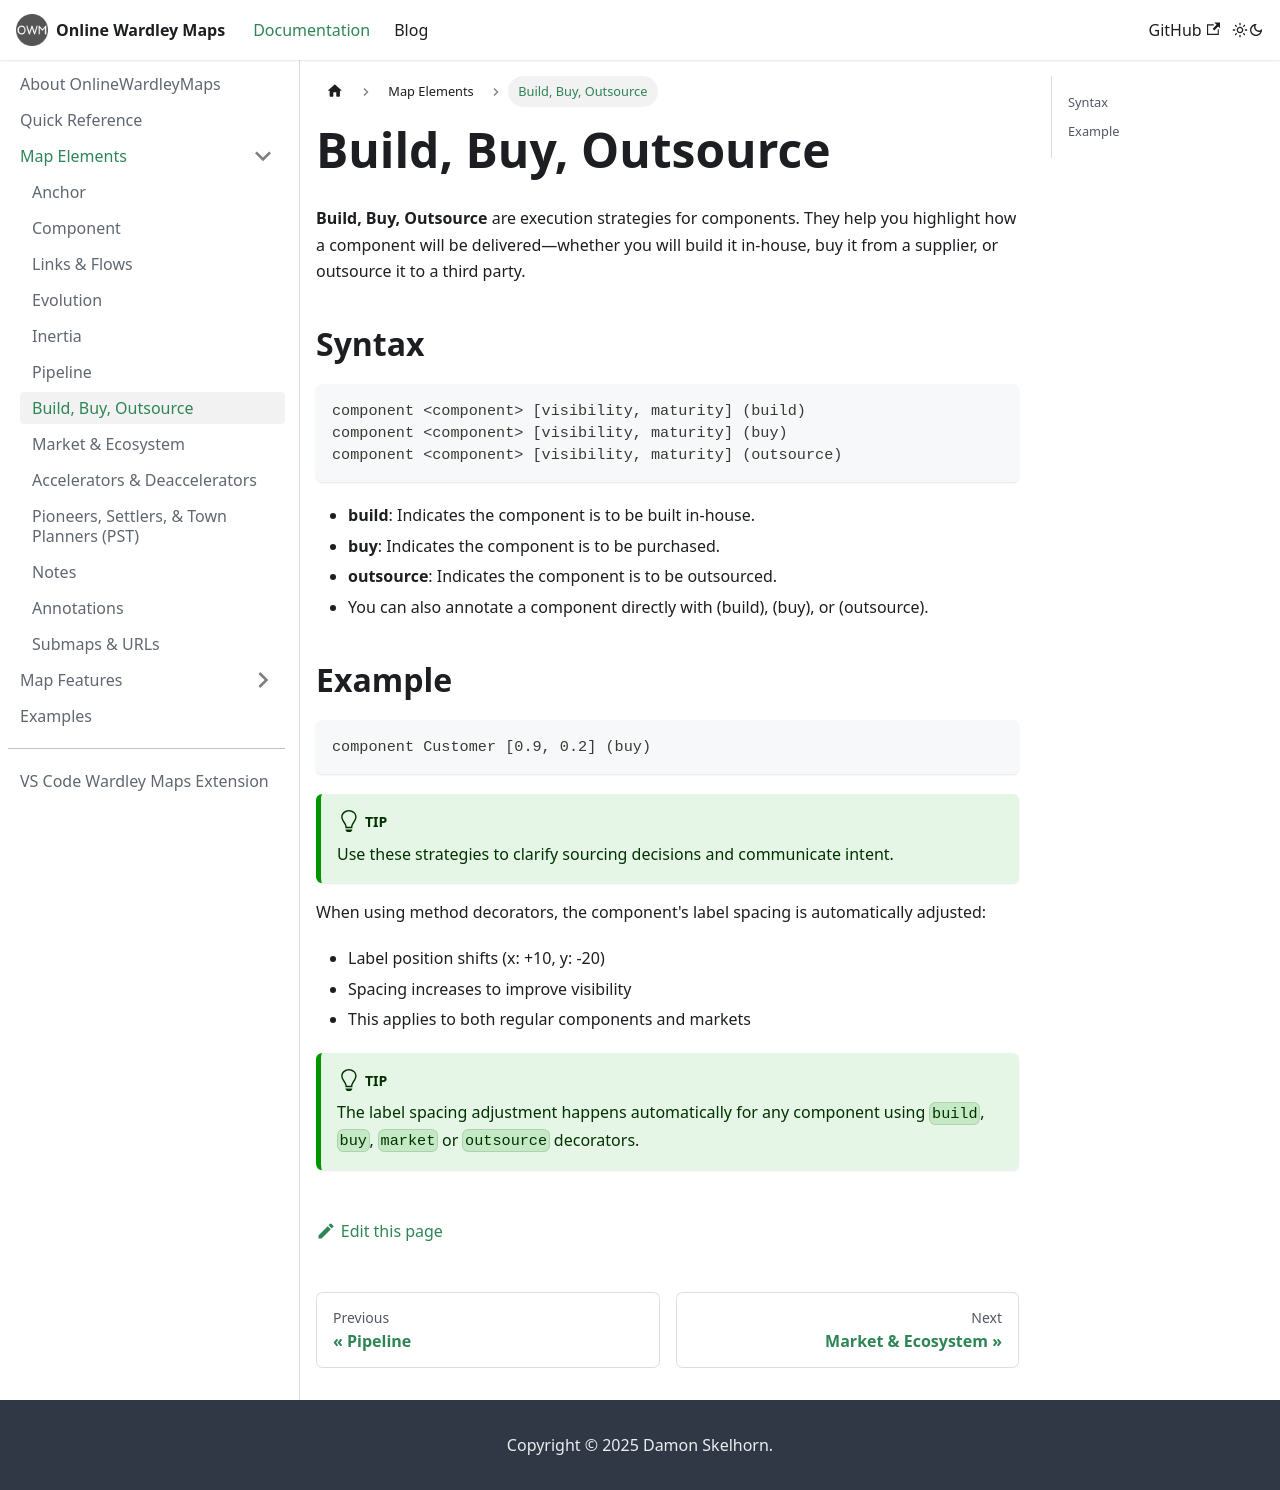

repository: damonsk/docs-onlinewardleymaps · page: docs/map-elements/build-buy-outsource/index.html · generator: docusaurus

# Build, Buy, Outsource

**Build, Buy, Outsource** are execution strategies for components. They help you highlight how a component will be delivered—whether you will build it in-house, buy it from a supplier, or outsource it to a third party.

## Syntax

```text
component <component> [visibility, maturity] (build)
component <component> [visibility, maturity] (buy)
component <component> [visibility, maturity] (outsource)
```

- **build**: Indicates the component is to be built in-house.
- **buy**: Indicates the component is to be purchased.
- **outsource**: Indicates the component is to be outsourced.
- You can also annotate a component directly with (build), (buy), or (outsource).

## Example

```text
component Customer [0.9, 0.2] (buy)
```

:::tip
Use these strategies to clarify sourcing decisions and communicate intent.
:::

When using method decorators, the component's label spacing is automatically adjusted:

- Label position shifts (x: +10, y: -20)
- Spacing increases to improve visibility
- This applies to both regular components and markets

:::tip
The label spacing adjustment happens automatically for any component using `build`, `buy`, `market` or `outsource` decorators.
:::
